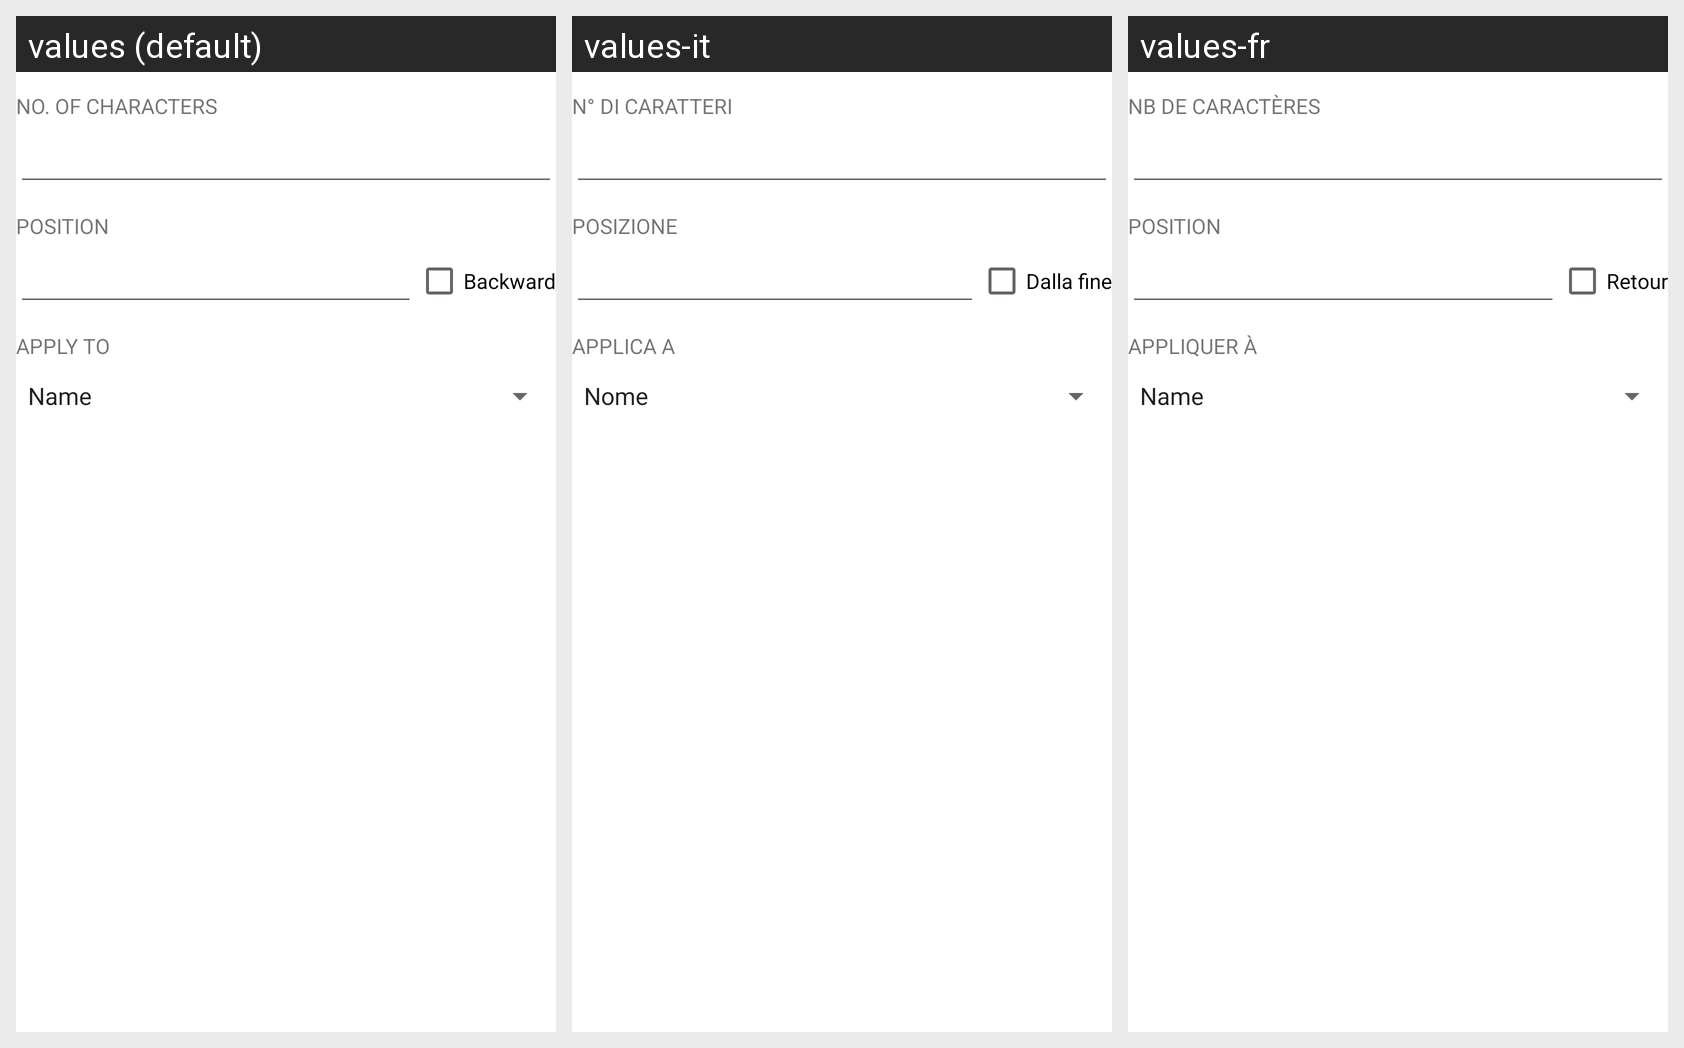

Translations of the strings shown on this Android screen, per locale in the grid:
Android screen res/layout/rule_card_remove.xml rendered under 3 locales, left to right: values (default), values-it, values-fr. Device: Nexus 5 (rendered at 1080×1920; each locale shown at half size, 540×960, under a caption strip naming it); theme AppTheme.
Strings drawn on this screen, with the default value and each locale's value (text and hints the layout hard-codes, and strings that could not be matched under every locale, appear in the picture but are not listed):

rule_remove_characters
  values: No. of characters
  values-it: N° di caratteri
  values-fr: Nb de caractères

rule_generic_position
  values: Position
  values-it: Posizione
  values-fr: Position

rule_generic_position_backward
  values: Backward
  values-it: Dalla fine
  values-fr: Retour

rule_generic_apply
  values: Apply to
  values-it: Applica a
  values-fr: Appliquer à
